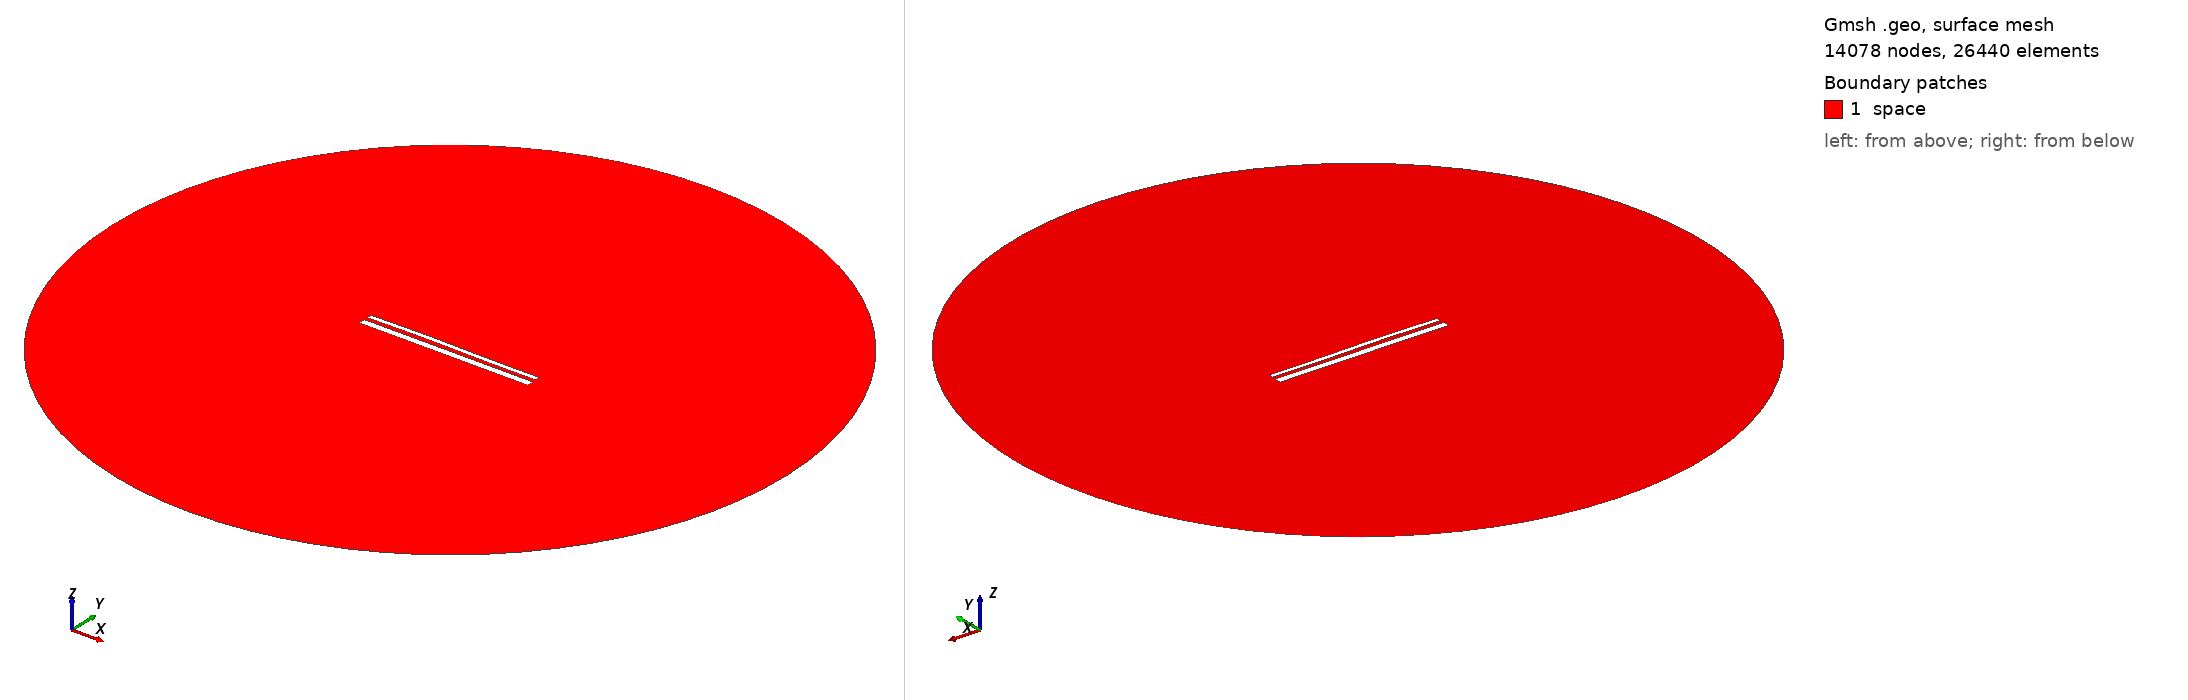

Gmsh geometry script, surface-meshed: 14078 nodes, 26440 surface elements. Boundary patches (legend numbers): 1 space. Left view from above one corner, right view from below the opposite corner. Legend entries are the model's physical surfaces. The drawing asked Gmsh for element sizes between 1% and 20% of the model's largest extent; the script's own settings can give other sizes.

=== 13498.geo (drawn) ===
//---------------------------------------
// Geometry kernel
//---------------------------------------

SetFactory("OpenCASCADE");



//---------------------------------------
// Parameters of the geometry
//---------------------------------------

// Overetch of the upper plate
overetch = 0.5;

// Distance between the plates
distance = 1.75;

// Discretization over the x axis (for the deformation)
nx = 50; 

// Length of the plate
L = 100 - overetch; 

// Number of modes
n = 4; 

// 1st mode coefficient
coeff(1) = 0.0;
beta(1) = 0.596864 * 3.1415926535 / L;

// 2nd mode coefficient
coeff(2) = 0.15;
beta(2) = 1.49418 * 3.1415926535 / L;

// 3rd mode coefficient
coeff(3) = 0.15;
beta(3) = 2.50025 * 3.1415926535 / L;

// 4th mode coefficient
coeff(4) = 0.0;
beta(4) = 3.49999 * 3.1415926535 / L;



//---------------------------------------
// Upper plate (deformed rectangle)
//---------------------------------------

// Coordiantes of the upper plate
xmin = -50;
xmax = 50 - overetch;

// Height of the upper plate
yheight = 4 - 2 * overetch;

// Indexes of the points
UpperID[] = {};
LowerID[] = {};
LeftID[] = {};
RightID[] = {};

// Point index
p = 1;

// Horizontal edges
For i In {1:nx}
    x = xmin + (i-1)*(xmax - xmin)/(nx-1);

    y_bottom = distance / 2 + overetch;
    For j In {1:n}
        C = (Cosh(beta(j)*L) + Cos(beta(j)*L)) / (Sinh(beta(j)*L) + Sin(beta(j)*L));
        y_bottom  = y_bottom + coeff(j) * (Cosh(beta(j)*(x+50)) - Cos(beta(j)*(x+50)) - C * (Sinh(beta(j)*(x+50)) - Sin(beta(j)*(x+50))));
    EndFor

    y_top = y_bottom + yheight;

    Point(p) = {x, y_top, 0, 1.0};
    UpperID[i] = p;
    p = p + 1;

    Point(p) = {x, y_bottom, 0, 1.0};
    LowerID[i] = p;
    p = p + 1;
EndFor

// Create point lists
UpperPts[] = {}; LowerPts[] = {};
For i In {1:nx}
  UpperPts[] += {UpperID[i]};
  LowerPts[] += {LowerID[i]};
EndFor

// Build splines
Spline(1) = {UpperPts[]};
Spline(2) = {LowerPts[]};
Line(3) = {LowerPts[nx-1], UpperPts[nx-1]};
Line(4) = {LowerPts[0], UpperPts[0]};

// Build the plane surface
Curve Loop(1) = {2, 3, -1, -4};
Plane Surface(1) = {1};



//---------------------------------------
// Lower plate (rectangle)
//---------------------------------------

// Vertices
Point(1001) = {-50, -1, 0, 1.0};
Point(1002) = { 50, -1, 0, 1.0};
Point(1003) = { 50,  -5, 0, 1.0};
Point(1004) = {-50,  -5, 0, 1.0};

// Edges
Line(5) = {1001, 1002};
Line(6) = {1002, 1003};
Line(7) = {1003, 1004};
Line(8) = {1004, 1001};

// Plane surface
Line Loop(2) = {5, 6, 7, 8};
Plane Surface(2) = {2}; 



//---------------------------------------
// Outer (fictious) boundary
//---------------------------------------

// Points
Point(1005) = {0, 0, 0};       // Center
Point(1006) = {200, 0, 0};     // Start point
Point(1007) = {0, 200, 0};     // 90 degrees
Point(1008) = {-200, 0, 0};    // 180 degrees
Point(1009) = {0, -200, 0};    // 270 degrees

// Circle arcs (each needs start, center, end)
Circle(9) = {1006, 1005, 1007};
Circle(10) = {1007, 1005, 1008};
Circle(11) = {1008, 1005, 1009};
Circle(12) = {1009, 1005, 1006};

// Plane surface for the entire domain
Curve Loop(3) = {9, 10, 11, 12};
Surface(3) = {3};

// Subtract the plates from the whole domain to obtain the actual domain where we want to solve the equations
BooleanDifference{ Surface{3}; Delete; }{ Surface{1}; Surface{2}; Delete; }




//---------------------------------------
// Transfinite Lines/Curves
//---------------------------------------

// Set the number of points on the boundaries
r = 7;

// Plates
Transfinite Curve {1, 2} = 50*r Using Progression 1;
Transfinite Curve {3, 4} = 2*r Using Progression 1;
Transfinite Line {5, 7} = 50*r Using Progression 1;
Transfinite Line {6, 8} = 2*r Using Progression 1;

// Outer boundary
Transfinite Line {9, 10, 11, 12} = 20 Using Progression 1;



//---------------------------------------
// Physical groups
//---------------------------------------                

// Physical curves (boundaries)
Physical Line("force_segment", 10) = {2};
Physical Line("upper_plate", 11) = {1, 3, 4};
Physical Line("lower_plate", 12) = {5, 6, 7, 8};
Physical Line("boundary", 20) = {9, 10, 11, 12};

// Physical Surfaces
Physical Surface("space", 30) = {3};



//---------------------------------------
// 6. Generate the Mesh
//---------------------------------------

// 2D mesh generation
Mesh 2;
